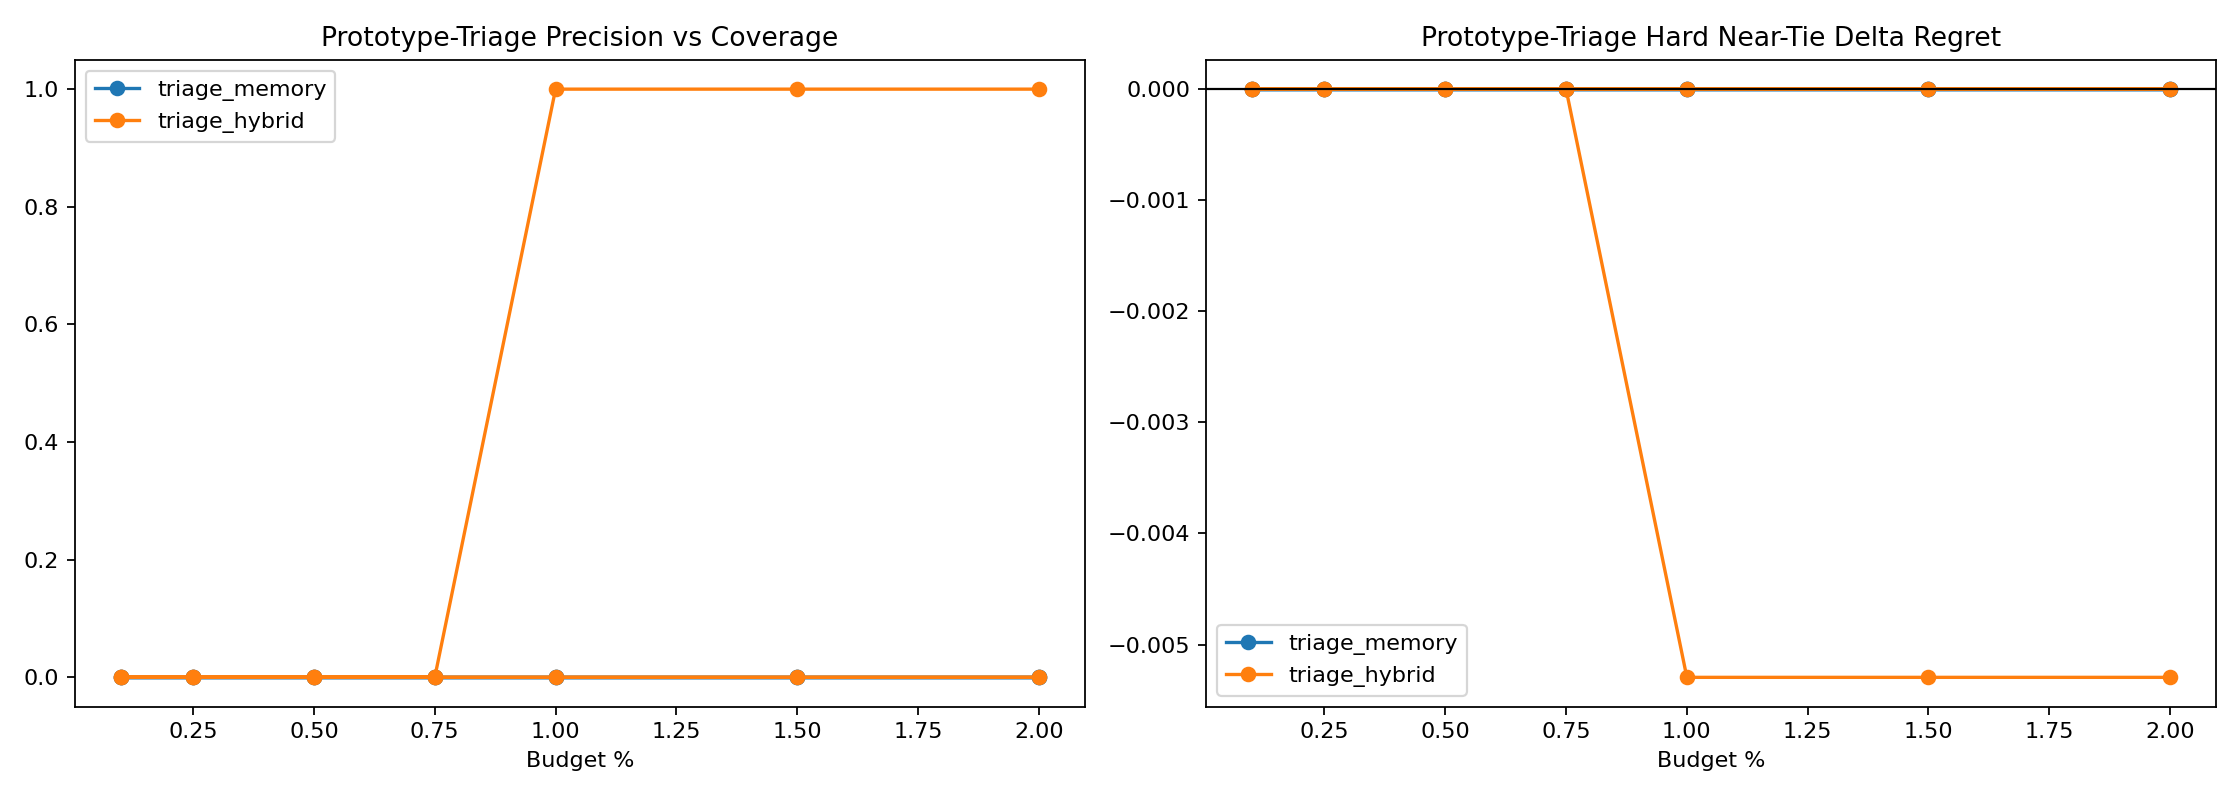

Data behind this chart, as committed beside it:
variant, split, budget_pct, slice, decisions, coverage, defer_precision, false_positive_rate, harmful_selection_rate, correction_rate, new_error_rate, base_target_match, system_target_match, mean_delta_regret, mean_delta_miss
triage_memory, round11_feature_cache_seed315, 0.1, overall, 4344, 0.0, 0.0, 0.0, 0.0, 0.0, 0.0, 0.9678, 0.9678, 0.0, 0.0
triage_memory, round11_feature_cache_seed315, 0.1, stable_positive_v2, 1, 0.0, 0.0, 0.0, 0.0, 0.0, 0.0, 0.0, 0.0, 0.0, 0.0
triage_memory, round11_feature_cache_seed315, 0.1, hard_near_tie, 832, 0.0, 0.0, 0.0, 0.0, 0.0, 0.0, 0.9159, 0.9159, 0.0, 0.0
triage_memory, round11_feature_cache_seed315, 0.1, high_headroom_near_tie, 35, 0.0, 0.0, 0.0, 0.0, 0.0, 0.0, 0.0, 0.0, 0.0, 0.0
triage_memory, round11_feature_cache_seed315, 0.1, baseline_error_near_tie, 71, 0.0, 0.0, 0.0, 0.0, 0.0, 0.0, 0.01408, 0.01408, 0.0, 0.0
triage_memory, round11_feature_cache_seed315, 0.1, large_gap_control, 951, 0.0, 0.0, 0.0, 0.0, 0.0, 0.0, 0.9979, 0.9979, 0.0, 0.0
triage_memory, round11_feature_cache_seed315, 0.25, overall, 4344, 0.0, 0.0, 0.0, 0.0, 0.0, 0.0, 0.9678, 0.9678, 0.0, 0.0
triage_memory, round11_feature_cache_seed315, 0.25, stable_positive_v2, 1, 0.0, 0.0, 0.0, 0.0, 0.0, 0.0, 0.0, 0.0, 0.0, 0.0
triage_memory, round11_feature_cache_seed315, 0.25, hard_near_tie, 832, 0.0, 0.0, 0.0, 0.0, 0.0, 0.0, 0.9159, 0.9159, 0.0, 0.0
triage_memory, round11_feature_cache_seed315, 0.25, high_headroom_near_tie, 35, 0.0, 0.0, 0.0, 0.0, 0.0, 0.0, 0.0, 0.0, 0.0, 0.0
triage_memory, round11_feature_cache_seed315, 0.25, baseline_error_near_tie, 71, 0.0, 0.0, 0.0, 0.0, 0.0, 0.0, 0.01408, 0.01408, 0.0, 0.0
triage_memory, round11_feature_cache_seed315, 0.25, large_gap_control, 951, 0.0, 0.0, 0.0, 0.0, 0.0, 0.0, 0.9979, 0.9979, 0.0, 0.0
triage_memory, round11_feature_cache_seed315, 0.5, overall, 4344, 0.0, 0.0, 0.0, 0.0, 0.0, 0.0, 0.9678, 0.9678, 0.0, 0.0
triage_memory, round11_feature_cache_seed315, 0.5, stable_positive_v2, 1, 0.0, 0.0, 0.0, 0.0, 0.0, 0.0, 0.0, 0.0, 0.0, 0.0
triage_memory, round11_feature_cache_seed315, 0.5, hard_near_tie, 832, 0.0, 0.0, 0.0, 0.0, 0.0, 0.0, 0.9159, 0.9159, 0.0, 0.0
triage_memory, round11_feature_cache_seed315, 0.5, high_headroom_near_tie, 35, 0.0, 0.0, 0.0, 0.0, 0.0, 0.0, 0.0, 0.0, 0.0, 0.0
triage_memory, round11_feature_cache_seed315, 0.5, baseline_error_near_tie, 71, 0.0, 0.0, 0.0, 0.0, 0.0, 0.0, 0.01408, 0.01408, 0.0, 0.0
triage_memory, round11_feature_cache_seed315, 0.5, large_gap_control, 951, 0.0, 0.0, 0.0, 0.0, 0.0, 0.0, 0.9979, 0.9979, 0.0, 0.0
triage_memory, round11_feature_cache_seed315, 0.75, overall, 4344, 0.0, 0.0, 0.0, 0.0, 0.0, 0.0, 0.9678, 0.9678, 0.0, 0.0
triage_memory, round11_feature_cache_seed315, 0.75, stable_positive_v2, 1, 0.0, 0.0, 0.0, 0.0, 0.0, 0.0, 0.0, 0.0, 0.0, 0.0
triage_memory, round11_feature_cache_seed315, 0.75, hard_near_tie, 832, 0.0, 0.0, 0.0, 0.0, 0.0, 0.0, 0.9159, 0.9159, 0.0, 0.0
triage_memory, round11_feature_cache_seed315, 0.75, high_headroom_near_tie, 35, 0.0, 0.0, 0.0, 0.0, 0.0, 0.0, 0.0, 0.0, 0.0, 0.0
triage_memory, round11_feature_cache_seed315, 0.75, baseline_error_near_tie, 71, 0.0, 0.0, 0.0, 0.0, 0.0, 0.0, 0.01408, 0.01408, 0.0, 0.0
triage_memory, round11_feature_cache_seed315, 0.75, large_gap_control, 951, 0.0, 0.0, 0.0, 0.0, 0.0, 0.0, 0.9979, 0.9979, 0.0, 0.0
triage_memory, round11_feature_cache_seed315, 1.0, overall, 4344, 0.0, 0.0, 0.0, 0.0, 0.0, 0.0, 0.9678, 0.9678, 0.0, 0.0
triage_memory, round11_feature_cache_seed315, 1.0, stable_positive_v2, 1, 0.0, 0.0, 0.0, 0.0, 0.0, 0.0, 0.0, 0.0, 0.0, 0.0
triage_memory, round11_feature_cache_seed315, 1.0, hard_near_tie, 832, 0.0, 0.0, 0.0, 0.0, 0.0, 0.0, 0.9159, 0.9159, 0.0, 0.0
triage_memory, round11_feature_cache_seed315, 1.0, high_headroom_near_tie, 35, 0.0, 0.0, 0.0, 0.0, 0.0, 0.0, 0.0, 0.0, 0.0, 0.0
triage_memory, round11_feature_cache_seed315, 1.0, baseline_error_near_tie, 71, 0.0, 0.0, 0.0, 0.0, 0.0, 0.0, 0.01408, 0.01408, 0.0, 0.0
triage_memory, round11_feature_cache_seed315, 1.0, large_gap_control, 951, 0.0, 0.0, 0.0, 0.0, 0.0, 0.0, 0.9979, 0.9979, 0.0, 0.0
triage_memory, round11_feature_cache_seed315, 1.5, overall, 4344, 0.0, 0.0, 0.0, 0.0, 0.0, 0.0, 0.9678, 0.9678, 0.0, 0.0
triage_memory, round11_feature_cache_seed315, 1.5, stable_positive_v2, 1, 0.0, 0.0, 0.0, 0.0, 0.0, 0.0, 0.0, 0.0, 0.0, 0.0
triage_memory, round11_feature_cache_seed315, 1.5, hard_near_tie, 832, 0.0, 0.0, 0.0, 0.0, 0.0, 0.0, 0.9159, 0.9159, 0.0, 0.0
triage_memory, round11_feature_cache_seed315, 1.5, high_headroom_near_tie, 35, 0.0, 0.0, 0.0, 0.0, 0.0, 0.0, 0.0, 0.0, 0.0, 0.0
triage_memory, round11_feature_cache_seed315, 1.5, baseline_error_near_tie, 71, 0.0, 0.0, 0.0, 0.0, 0.0, 0.0, 0.01408, 0.01408, 0.0, 0.0
triage_memory, round11_feature_cache_seed315, 1.5, large_gap_control, 951, 0.0, 0.0, 0.0, 0.0, 0.0, 0.0, 0.9979, 0.9979, 0.0, 0.0
triage_memory, round11_feature_cache_seed315, 2.0, overall, 4344, 0.0, 0.0, 0.0, 0.0, 0.0, 0.0, 0.9678, 0.9678, 0.0, 0.0
triage_memory, round11_feature_cache_seed315, 2.0, stable_positive_v2, 1, 0.0, 0.0, 0.0, 0.0, 0.0, 0.0, 0.0, 0.0, 0.0, 0.0
triage_memory, round11_feature_cache_seed315, 2.0, hard_near_tie, 832, 0.0, 0.0, 0.0, 0.0, 0.0, 0.0, 0.9159, 0.9159, 0.0, 0.0
triage_memory, round11_feature_cache_seed315, 2.0, high_headroom_near_tie, 35, 0.0, 0.0, 0.0, 0.0, 0.0, 0.0, 0.0, 0.0, 0.0, 0.0
triage_memory, round11_feature_cache_seed315, 2.0, baseline_error_near_tie, 71, 0.0, 0.0, 0.0, 0.0, 0.0, 0.0, 0.01408, 0.01408, 0.0, 0.0
triage_memory, round11_feature_cache_seed315, 2.0, large_gap_control, 951, 0.0, 0.0, 0.0, 0.0, 0.0, 0.0, 0.9979, 0.9979, 0.0, 0.0
triage_memory, round11_feature_cache_seed316, 0.1, overall, 4339, 0.001152, 0.0, 1.0, 0.0, 0.0, 0.0, 0.9624, 0.9624, 0.0, 0.0
triage_memory, round11_feature_cache_seed316, 0.1, stable_positive_v2, 3, 0.0, 0.0, 0.0, 0.0, 0.0, 0.0, 0.0, 0.0, 0.0, 0.0
triage_memory, round11_feature_cache_seed316, 0.1, hard_near_tie, 657, 0.0, 0.0, 0.0, 0.0, 0.0, 0.0, 0.8919, 0.8919, 0.0, 0.0
triage_memory, round11_feature_cache_seed316, 0.1, high_headroom_near_tie, 35, 0.0, 0.0, 0.0, 0.0, 0.0, 0.0, 0.0, 0.0, 0.0, 0.0
triage_memory, round11_feature_cache_seed316, 0.1, baseline_error_near_tie, 73, 0.0, 0.0, 0.0, 0.0, 0.0, 0.0, 0.0274, 0.0274, 0.0, 0.0
triage_memory, round11_feature_cache_seed316, 0.1, large_gap_control, 970, 0.001031, 0.0, 1.0, 0.0, 0.0, 0.0, 0.9979, 0.9979, 0.0, 0.0
triage_memory, round11_feature_cache_seed316, 0.25, overall, 4339, 0.002535, 0.0, 1.0, 0.0, 0.0, 0.0, 0.9624, 0.9624, 0.0, 0.0
triage_memory, round11_feature_cache_seed316, 0.25, stable_positive_v2, 3, 0.0, 0.0, 0.0, 0.0, 0.0, 0.0, 0.0, 0.0, 0.0, 0.0
triage_memory, round11_feature_cache_seed316, 0.25, hard_near_tie, 657, 0.0, 0.0, 0.0, 0.0, 0.0, 0.0, 0.8919, 0.8919, 0.0, 0.0
triage_memory, round11_feature_cache_seed316, 0.25, high_headroom_near_tie, 35, 0.0, 0.0, 0.0, 0.0, 0.0, 0.0, 0.0, 0.0, 0.0, 0.0
triage_memory, round11_feature_cache_seed316, 0.25, baseline_error_near_tie, 73, 0.0, 0.0, 0.0, 0.0, 0.0, 0.0, 0.0274, 0.0274, 0.0, 0.0
triage_memory, round11_feature_cache_seed316, 0.25, large_gap_control, 970, 0.004124, 0.0, 1.0, 0.0, 0.0, 0.0, 0.9979, 0.9979, 0.0, 0.0
triage_memory, round11_feature_cache_seed316, 0.5, overall, 4339, 0.00507, 0.0, 1.0, 0.0, 0.0, 0.0, 0.9624, 0.9624, 0.0, 0.0
triage_memory, round11_feature_cache_seed316, 0.5, stable_positive_v2, 3, 0.0, 0.0, 0.0, 0.0, 0.0, 0.0, 0.0, 0.0, 0.0, 0.0
triage_memory, round11_feature_cache_seed316, 0.5, hard_near_tie, 657, 0.0, 0.0, 0.0, 0.0, 0.0, 0.0, 0.8919, 0.8919, 0.0, 0.0
triage_memory, round11_feature_cache_seed316, 0.5, high_headroom_near_tie, 35, 0.0, 0.0, 0.0, 0.0, 0.0, 0.0, 0.0, 0.0, 0.0, 0.0
triage_memory, round11_feature_cache_seed316, 0.5, baseline_error_near_tie, 73, 0.0, 0.0, 0.0, 0.0, 0.0, 0.0, 0.0274, 0.0274, 0.0, 0.0
triage_memory, round11_feature_cache_seed316, 0.5, large_gap_control, 970, 0.006186, 0.0, 1.0, 0.0, 0.0, 0.0, 0.9979, 0.9979, 0.0, 0.0
... 108 more rows
